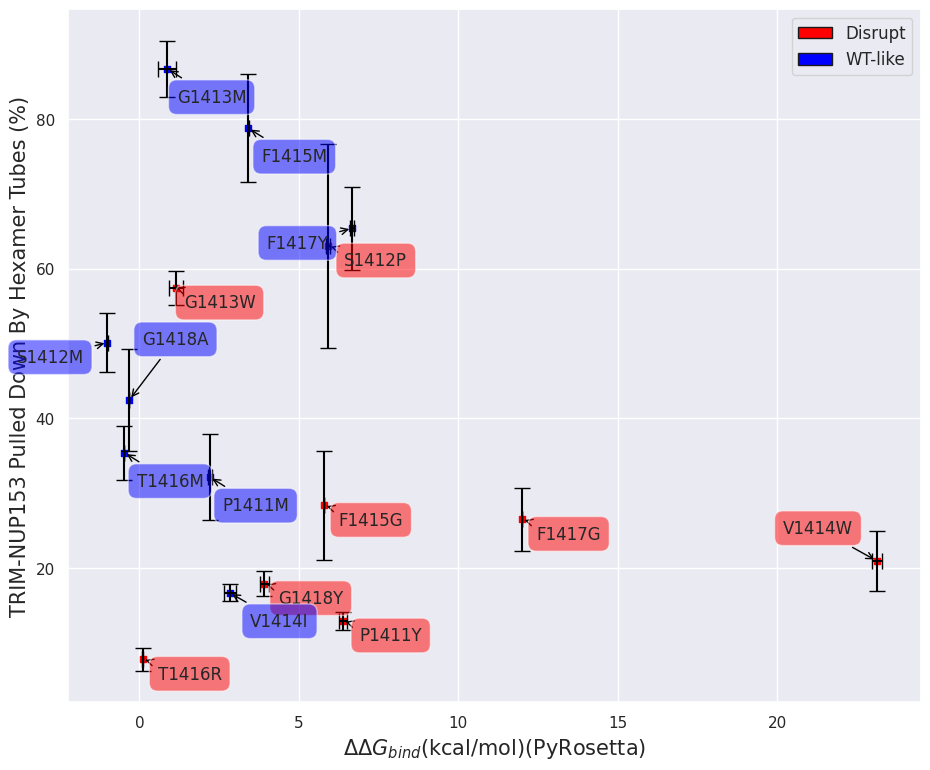

Recreate this plot in Python.
# -*- coding: utf-8 -*-
"""
Created on Mon Jun 29 19:28:49 2020
[redacted]
"""
import math
import numpy as np
from scipy.stats import reciprocal
import matplotlib.pyplot as plt
import pylab
from itertools import groupby
from statistics import mean
from numpy import array
from scipy import stats
import seaborn as sns
import matplotlib.patches as mpatches
from scipy.optimize import curve_fit
from scipy import optimize
from matplotlib.patches import Rectangle
sns.set(style="darkgrid")

def main():
    N_Disrupt=['P1411Y','S1412P','G1413W','V1414W','F1415G','T1416R','F1417G','G1418Y']
    abs_pull_Disrupt=[12.92623273,63.03431965,57.41375282,20.94936705,28.36939488,7.80929512,26.50416747,17.91404869]
    abs_pull_STD_Disrupt=[1.244027731,13.58501793,2.228851851,4.047497257,7.295335752,1.548340544,4.206524208,1.719815875]
    norm_Disrupt=[68.03,66.10666667,69.22333333,88.17666667,79.22333333,86.15666667,85.52666667,97.84333333]
    norm_STD_Disrupt=[6.541197648,0.634052224,1.737821113,0.76534669,3.16550505,3.066815214,1.9782877,5.256160407]
    FoldX_Disrupt=[3.2913,1.413089,0.5442,15.19362,2.597332,0.420218,5.577509,7.891621]
    PyRosetta_Disrupt=[6.379563183,5.919420475,1.158614946,23.11274699,5.788684214,0.101729587,11.98853215,3.913970731]
    PyRosetta_STD_Disrupt=[0.13621128,0.065546644,0.225331457,0.161622501,0.014610211,0.010269631,0.000424209,0.144975616]
    
    
    N_WT_like=['P1411M','S1412M','G1413M','V1414I','F1415M','T1416M','F1417Y','G1418A']
    abs_pull_WT_like=[32.13517882,50.11425081,86.71913347,16.68319625,78.7695472,35.41003671,65.38334736,42.47824555]
    abs_pull_STD_WT_like=[5.752280338,3.952587819,3.73243577,1.138767368,7.174193557,3.604793824,5.527576359,6.839764109]
    norm_WT_like=[67.88333333,64.06,60.7275,63.87333333,52.00666667,86.8,77.86333333,78.97333333]
    norm_STD_WT_like=[3.455250433,1.586001261,1.736726447,10.98593748,3.520845858,4.940573516,1.391889204,2.528824936]
    FoldX_WT_like=[-0.083443,-0.587499,-0.757159,0.260271,0.173853,-2.097057,0.937911,1.725118]
    PyRosetta_WT_like=[2.212056208,-1.004421234,0.875685671,2.829267598,3.411940856,-0.472948322,6.664851972,-0.307954697]
    PyRosetta_STD_WT_like=[0.065278831,0.012639083,0.284423366,0.187657383,0.01493812,0,0.051256815,0]

    fig = plt.figure(num=None, figsize=(11, 9),facecolor='w', edgecolor='k')   
    ax = fig.add_subplot(111)
    ax.set_xlabel("$\Delta\Delta$$G_{bind}$(kcal/mol)(PyRosetta)", size=15)
    #ax.set_ylabel("$\Delta\Delta$$G_{bind}$(kcal/mol)(FoldX)", size=15)
    ax.set_ylabel("TRIM-NUP153 Pulled Down By Hexamer Tubes (%)", size=15)
    #ax.set_ylabel("GFP+ Cells Resulting From TRIM Restriction(%)", size=15)
    ax.scatter(PyRosetta_Disrupt, abs_pull_Disrupt, c='red', marker='s', s=25)
    ax.scatter(PyRosetta_WT_like, abs_pull_WT_like, c='blue', marker='s', s=25)
    ax.errorbar(PyRosetta_Disrupt, abs_pull_Disrupt, xerr=PyRosetta_STD_Disrupt, yerr=abs_pull_STD_Disrupt, color='black', capsize=6, linestyle = '')
    ax.errorbar(PyRosetta_WT_like, abs_pull_WT_like, xerr=PyRosetta_STD_WT_like, yerr=abs_pull_STD_WT_like, color='black', capsize=6, linestyle = '')

    '''
    for x, y, n in zip(PyRosetta_Disrupt, norm_Disrupt, N_Disrupt):
        if n=='V1414W' or n=='G1413W':
            plt.annotate(n, xy=(x,y), xytext=(-17, 17),
                     textcoords='offset points',
                     ha="right", va='bottom',
                     bbox=dict(boxstyle='round,pad=0.5',
                               fc='red', alpha=0.5),
                               arrowprops=dict(arrowstyle = '->',connectionstyle='arc3,rad=0',color='black'))
        else:
            plt.annotate(n, xy=(x,y), xytext=(57, -17),
                     textcoords='offset points',
                     ha="right", va='bottom',
                     bbox=dict(boxstyle='round,pad=0.5',
                               fc='red', alpha=0.5),
                               arrowprops=dict(arrowstyle = '->',connectionstyle='arc3,rad=0',color='black'))

    for x, y, n in zip(PyRosetta_WT_like, norm_WT_like, N_WT_like):
        if n=='T1416M' or n=='P1411M':
            plt.annotate(n, xy=(x,y), xytext=(57, 37),
                     textcoords='offset points',
                     ha="right", va='bottom',
                     bbox=dict(boxstyle='round,pad=0.5',
                               fc='blue', alpha=0.5),
                               arrowprops=dict(arrowstyle = '->',connectionstyle='arc3,rad=0',color='black'))
        elif n=='F1417Y' or n=='S1412M' or n=='G1413M':
            plt.annotate(n, xy=(x,y), xytext=(-17, -17),
                     textcoords='offset points',
                     ha="right", va='bottom',
                     bbox=dict(boxstyle='round,pad=0.5',
                               fc='blue', alpha=0.5),
                               arrowprops=dict(arrowstyle = '->',connectionstyle='arc3,rad=0',color='black'))
        else:
            plt.annotate(n, xy=(x,y), xytext=(57, -27),
                     textcoords='offset points',
                     ha="right", va='bottom',
                     bbox=dict(boxstyle='round,pad=0.5',
                               fc='blue', alpha=0.5),
                               arrowprops=dict(arrowstyle = '->',connectionstyle='arc3,rad=0',color='black'))
    '''
    
    for x, y, n in zip(PyRosetta_Disrupt, abs_pull_Disrupt, N_Disrupt):
        if n=='V1414W':
            plt.annotate(n, xy=(x,y), xytext=(-17, 17),
                     textcoords='offset points',
                     ha="right", va='bottom',
                     bbox=dict(boxstyle='round,pad=0.5',
                               fc='red', alpha=0.5),
                               arrowprops=dict(arrowstyle = '->',connectionstyle='arc3,rad=0',color='black'))
        else:
            plt.annotate(n, xy=(x,y), xytext=(57, -17),
                     textcoords='offset points',
                     ha="right", va='bottom',
                     bbox=dict(boxstyle='round,pad=0.5',
                               fc='red', alpha=0.5),
                               arrowprops=dict(arrowstyle = '->',connectionstyle='arc3,rad=0',color='black'))

    for x, y, n in zip(PyRosetta_WT_like, abs_pull_WT_like, N_WT_like):
        if n=='G1418A':
            plt.annotate(n, xy=(x,y), xytext=(57, 37),
                     textcoords='offset points',
                     ha="right", va='bottom',
                     bbox=dict(boxstyle='round,pad=0.5',
                               fc='blue', alpha=0.5),
                               arrowprops=dict(arrowstyle = '->',connectionstyle='arc3,rad=0',color='black'))
        elif n=='F1417Y' or n=='S1412M':
            plt.annotate(n, xy=(x,y), xytext=(-17, -17),
                     textcoords='offset points',
                     ha="right", va='bottom',
                     bbox=dict(boxstyle='round,pad=0.5',
                               fc='blue', alpha=0.5),
                               arrowprops=dict(arrowstyle = '->',connectionstyle='arc3,rad=0',color='black'))
        else:
            plt.annotate(n, xy=(x,y), xytext=(57, -27),
                     textcoords='offset points',
                     ha="right", va='bottom',
                     bbox=dict(boxstyle='round,pad=0.5',
                               fc='blue', alpha=0.5),
                               arrowprops=dict(arrowstyle = '->',connectionstyle='arc3,rad=0',color='black'))
    
    '''
    for x, y, n in zip(PyRosetta_Disrupt, FoldX_Disrupt, N_Disrupt):
            plt.annotate(n, xy=(x,y), xytext=(-17, 17),
                         textcoords='offset points',
                         ha="right", va='bottom',
                         bbox=dict(boxstyle='round,pad=0.5',
                                   fc='red', alpha=0.5),
                                   arrowprops=dict(arrowstyle = '->',connectionstyle='arc3,rad=0',color='black'))
    for x, y, n in zip(PyRosetta_WT_like, FoldX_WT_like, N_WT_like):
            plt.annotate(n, xy=(x,y), xytext=(-17, 17),
                         textcoords='offset points',
                         ha="right", va='bottom',
                         bbox=dict(boxstyle='round,pad=0.5',
                                   fc='blue', alpha=0.5),
                                   arrowprops=dict(arrowstyle = '->',connectionstyle='arc3,rad=0',color='black'))
    '''
    handles = [Rectangle((0,0),1,1,color=c,ec="k") for c in ['red','blue']]
    labels= ['Disrupt', 'WT-like']
    plt.legend(handles, labels,prop={'size': 12})  
    PyRosetta=PyRosetta_Disrupt+PyRosetta_WT_like
    FoldX=FoldX_Disrupt+FoldX_WT_like
    R_Square(PyRosetta,FoldX)
 
    
def R_Square(x_axis, y_axis):
    slope, intercept, r_value, p_value, std_err = stats.linregress(x_axis, y_axis)
    print ('slope ', slope)
    print ('intercept ', intercept)
    print ('r_value ', r_value)
    print ('p_value ', p_value)
    return (r_value,p_value)    
main()